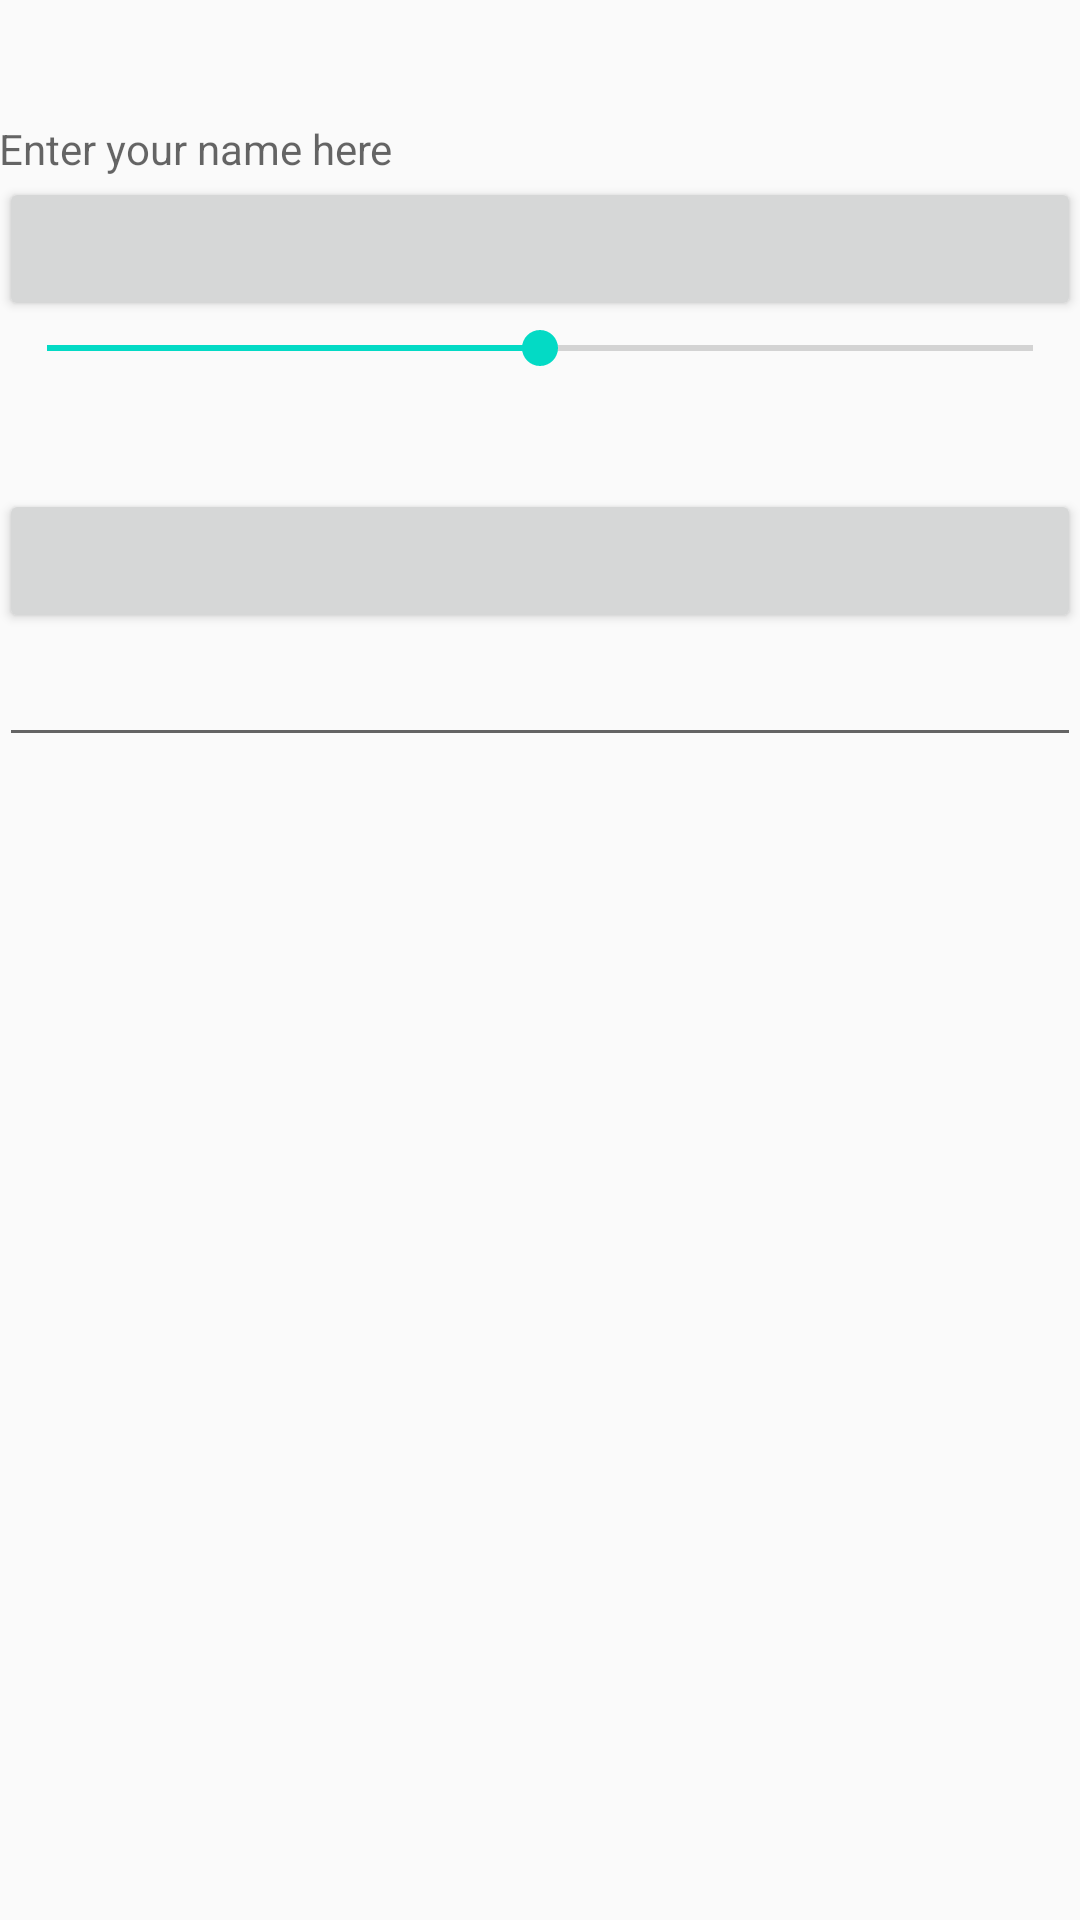

Android layout source for this screen:
<!-- AndroidManifest.xml: application theme AppTheme -->
<!-- res/layout/activity_main.xml -->
<LinearLayout xmlns:android="http://schemas.android.com/apk/res/android"
    xmlns:tools="http://schemas.android.com/tools"
    xmlns:gif="http://schemas.android.com/apk/res-auto"
    android:layout_width="match_parent"
    android:layout_height="match_parent"
    android:orientation="vertical"
    android:paddingBottom="@dimen/activity_vertical_margin"
    android:paddingLeft="@dimen/activity_horizontal_margin"
    android:paddingRight="@dimen/activity_horizontal_margin"
    android:paddingTop="@dimen/activity_vertical_margin"
    tools:context=".MainActivity">

    <LinearLayout
        android:layout_width="match_parent"
        android:layout_height="wrap_content"
        android:orientation="horizontal">

        <ImageView
            android:id="@+id/imageview"
            android:layout_width="40dp"
            android:layout_height="40dp"
            android:ellipsize="marquee"
            android:singleLine="true" />

    </LinearLayout>

    <TextView
        android:id="@+id/textview"
        android:layout_width="match_parent"
        android:layout_height="wrap_content"
        android:layout_below="@+id/imageview"
        android:hint="Enter your name here" />

    <Button
        android:id="@+id/btn"
        android:layout_width="match_parent"
        android:layout_height="wrap_content"
        android:layout_below="@+id/textview" />

    <SeekBar
        android:id="@+id/id_seekBar"
        android:layout_width="match_parent"
        android:layout_height="wrap_content"
        android:max="100"
        android:progress="50"
        />

    <TextView
        android:id="@+id/id_tv1"
        android:layout_width="match_parent"
        android:layout_height="wrap_content"
        />

    <TextView
        android:id="@+id/id_tv2"
        android:layout_width="match_parent"
        android:layout_height="wrap_content"
        />

    <Button
        android:id="@+id/btn2"
        android:layout_width="match_parent"
        android:layout_height="wrap_content"/>

    <EditText
        android:id="@+id/et_1"
        android:layout_width="match_parent"
        android:layout_height="wrap_content" />

    <android.support.v7.widget.RecyclerView
        android:id="@+id/rv_list"
        android:layout_width="match_parent"
        android:layout_height="match_parent"
        android:fadingEdge="none"/>

</LinearLayout>
<!-- resources referenced by this layout -->
<resources>
  <style name="AppTheme" parent="Theme.AppCompat.Light.DarkActionBar">
          
          <item name="colorPrimary">@color/colorPrimary</item>
          <item name="colorPrimaryDark">@color/colorPrimaryDark</item>
          <item name="colorAccent">@color/colorAccent</item>
      </style>
  <!-- not gathered from this repository: default colours our renderer supplied (Android Studio template values) -->
  <color name="colorPrimary">#FF6200EE</color>
  <color name="colorPrimaryDark">#FF3700B3</color>
  <color name="colorAccent">#FF03DAC5</color>
</resources>
